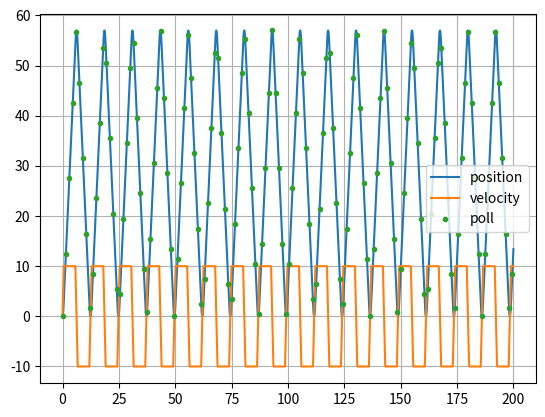

The matplotlib source for this figure:
import numpy as np
import matplotlib.pyplot as plt
from math import sqrt
#%matplotlib inline
def oscillating_motor(x_min, x_max, v_max, a, d=None, scale=1):
    """
    Returns the period and the motion profile for an oscillating motor. The
    motion profile returns (position, velocity) at time t.

    *x_min* and *x_max* are the motor limits (software position).

    *v_max* > 0 is the maximum velocity (raw units).

    *a* and *d* are the acceleration and deceleration (raw units)
    with *d* defaulting to *a*.

    *scale* converts raw units (velocity and acceleration) into software
    units.

    Applying maximum acceleration and deceleration we get times
        ta, td = v_max/a, v_max/d
    This gives travel distance
        xa, xd = a ta^2/2, d td^2/2
    The remaining distance is traversed at maximum velocity
        tc = ((x_max - x_min) - (xa + xd)) / v_max
    which gives oscillation time for the full cycle as
        period = 2 (ta + tc + td)

    If the acceleration/deceleration distances are too long for the x range
    then it chooses the crossover point such that it is always accelerating
    or decelerating, and never at constant velocity.

    Since peak velocity is the same for acceleration and deceleration,
        a ta = d td = v
    Distance covers full range so
        Δx = xa + xd = a ta^2/2 + d td^2 / 2 = v^2/2 * (1/a + 1/d)
    And therefore peak velocity is
        v = √ ( 2Δx / (1/a + 1/d) )
    From this we get acceleration and deceleration times
        ta, td = v/a, v/d
    There is no constant velocity time, so the full cycle is
        period = 2 (ta + td)
    """
    if x_min >= x_max:
        raise ValueError(f"Cannot have {x_min=:.1f} above {x_max=:.1f}")
    if d is None:
        d = a
    Δx = (x_max - x_min)/scale  # motor range (raw)
    ta, td = v_max/a, v_max/d # acceleration time
    xa, xd = a*ta**2/2, d*td**2/2  # acceleration distance
    if xa + xd > Δx:
        # acceration is too slow so set a lower v_max
        v_max = sqrt(2*Δx / (1/a + 1/d))
        ta, td = v_max/a, v_max/d
        xa, xd = a*ta**2/2, d*td**2/2
        #print("too big")
    #print(f"{v_max=:.2f} {xa=:.2f} {xd=:.2f} {ta=:.2f} {td=:.2f}")
    tc = (Δx - (xa + xd) ) / v_max
    # half cycle time
    period = ta + tc + td
    def motion(t):
        """return (position,velocity) at time t"""
        cycle = int(t // period)
        phase = t - cycle * period
        if phase < ta:
            tp = phase
            x, v = a*tp**2/2, a*phase
        elif phase <= ta + tc:
            tp = phase - ta
            x, v = xa + v_max*tp, v_max
        else:
            tp = phase - (ta+tc)
            x, v = (Δx - xd) + v_max*tp - d*tp**2/2, v_max - d*tp
        return (x_min + scale*x, v) if cycle%2 == 0 else (x_max - scale*x, -v)

    return period, motion

def poll_motor(motion, t_max, Δt):
    """
    Returns poll time, motor position and motor velocity.
    """
    t = np.arange(0, t_max, Δt)
    x, v = zip(*(motion(tk) for tk in t))
    return t, np.array(x), np.array(v)

def plot_motor(motion, t_max, Δt):
    t, x, v = poll_motor(motion, t_max, 0.01)
    plt.plot(t, x, label='position')
    plt.plot(t, v, label='velocity')
    t, x, v = poll_motor(motion, t_max, Δt)
    plt.plot(t, x, '.', label='poll')
    plt.legend()
    plt.grid()

def do():
    # macs A3 has a = d = 20, vmax = 10
    period, motion = oscillating_motor(x_min=0, x_max=57, v_max=10, a=20, d=20, scale=1)
    plot_motor(motion, 200, 1.5)

if __name__ == "__main__":
    do()
    plt.show()
